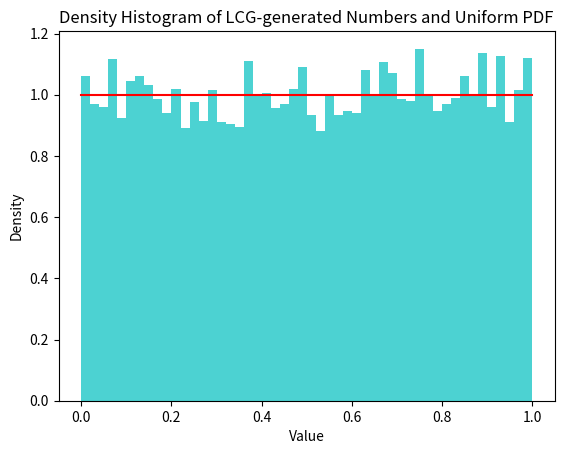

The matplotlib source for this figure:
# Problem-1
import numpy as np
import matplotlib.pyplot as plt

def lcg(a, c, m, seed, size):
    numbers = []
    X = seed
    for _ in range(size):
        X = (a * X + c) % m
        numbers.append(X / m)
    return numbers


a = 1664525
c = 1013904223
m = 2**32
seed = 42
size = 10000

# Generate random numbers
random_numbers = lcg(a, c, m, seed, size)

# Plot the density histogram
plt.hist(random_numbers, bins=50, density=True, alpha=0.7, color='c')

# Plot the uniform PDF for comparison
x = np.linspace(0, 1, 100)
uniform_pdf = [1] * len(x)
plt.plot(x, uniform_pdf, 'r-')
plt.xlabel('Value')
plt.ylabel('Density')
plt.title('Density Histogram of LCG-generated Numbers and Uniform PDF')
plt.show()
